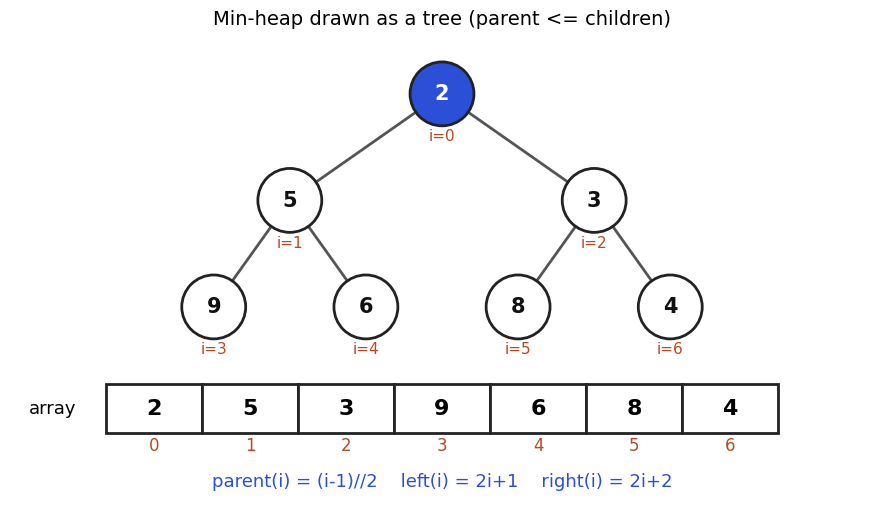

This figure's Python source:
import matplotlib
matplotlib.use("Agg")
import matplotlib.pyplot as plt
BLUE, ORANGE, TEAL, RED, PURPLE = "#2b4fd6", "#b84a22", "#357a70", "#aa2d26", "#6a2fd0"
plt.rcParams.update({"font.size": 14, "font.family": "DejaVu Sans"})

def layout(t):
    """Return nodes [(val, x, y)] and edges [(i, j)] for a tuple tree (int = leaf)."""
    nodes, edges, cnt = [], [], [0]
    def go(t, d):
        if t is None:
            return None
        if isinstance(t, int):
            t = (t, None, None)
        v, l, r = t
        li = go(l, d + 1)
        i = len(nodes)
        nodes.append((v, cnt[0], -d * 1.4))
        cnt[0] += 1
        ri = go(r, d + 1)
        for c in (li, ri):
            if c is not None:
                edges.append((i, c))
        return i
    go(t, 0)
    return nodes, edges

def draw(ax, t, fill=None, edgecol=None, ecolor="#555555", r=0.36, fs=15, bold=()):
    fill = fill or {}
    edgecol = edgecol or {}
    nodes, edges = layout(t)
    for i, j in edges:
        a, b = nodes[i], nodes[j]
        col, lw = ecolor, 2
        if (a[0], b[0]) in edgecol:
            col, lw = edgecol[(a[0], b[0])], 4
        ax.plot([a[1], b[1]], [a[2], b[2]], color=col, lw=lw, zorder=1)
    for v, x, y in nodes:
        f = fill.get(v, "white")
        ax.add_patch(plt.Circle((x, y), r, fc=f, ec="#222222", lw=2, zorder=2))
        tc = "white" if f not in ("white", "#f3f3f3") else "#111111"
        ax.text(x, y, str(v), ha="center", va="center", fontsize=fs, color=tc, zorder=3, fontweight="bold")
    xs = [n[1] for n in nodes]; ys = [n[2] for n in nodes]
    ax.set_xlim(min(xs) - 0.8, max(xs) + 0.8)
    ax.set_ylim(min(ys) - 0.8, max(ys) + 0.8)
    ax.set_aspect("equal")
    ax.axis("off")
    return {v: (x, y) for v, x, y in nodes}

T = (8, (3, 1, (6, 4, 7)), (10, None, (14, 13, None)))
arr = [2, 5, 3, 9, 6, 8, 4]
def from_arr(a, i=0):
    if i >= len(a):
        return None
    return (a[i], from_arr(a, 2 * i + 1), from_arr(a, 2 * i + 2))
fig = plt.figure(figsize=(9, 5.4), dpi=110)
ax = fig.add_axes([0.02, 0.28, 0.96, 0.62])
pos = draw(ax, from_arr(arr), fill={2: BLUE}, r=0.42)
ax.set_title("Min-heap drawn as a tree (parent <= children)", fontsize=14)
for i, v in enumerate(arr):
    x, y = pos[v]
    ax.text(x, y - 0.62, f"i={i}", ha="center", fontsize=11, color=ORANGE)
bx = fig.add_axes([0.02, 0.0, 0.96, 0.27]); bx.axis("off"); bx.set_xlim(-1, 8); bx.set_ylim(-1.6, 1.1)
for i, v in enumerate(arr):
    bx.add_patch(plt.Rectangle((i, 0), 1, 0.9, fc="white", ec="#222222", lw=2))
    bx.text(i + 0.5, 0.45, str(v), ha="center", va="center", fontsize=16, fontweight="bold")
    bx.text(i + 0.5, -0.25, str(i), ha="center", va="center", fontsize=12, color=ORANGE)
bx.text(-0.8, 0.45, "array", fontsize=13, va="center")
bx.text(3.5, -1.0, "parent(i) = (i-1)//2    left(i) = 2i+1    right(i) = 2i+2", ha="center", fontsize=13, color=BLUE)
fig.savefig("dsa7_heap.png")
